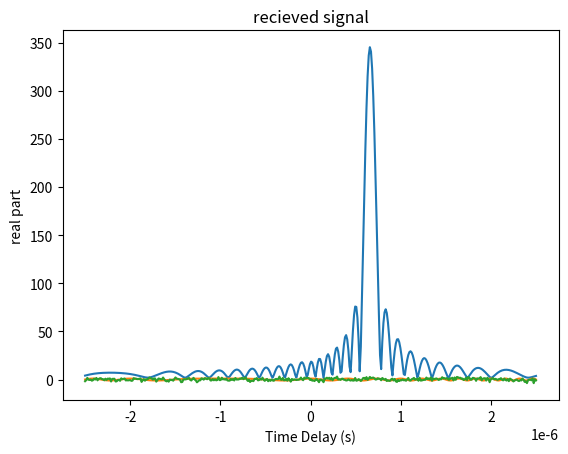

Write Python code to recreate this figure.
#best Range compression pulse compression using matched filtering
from scipy.fftpack import fft, ifft, fftshift
#from scipy import conj, linspace, exp
from scipy.constants import pi
from matplotlib import pyplot as plt
from numpy import linspace,exp,conj
import numpy
import numpy as np 
from numpy.fft import fft, fftshift
import math 


########## Gaussian Noise #############
mean = 0
std = 1 
num_samples = 400 
GWN = numpy.random.normal(mean, std, size=num_samples)


##########################################

t = linspace(-2.5e-6, 2.5e-6, 400) # Pulsewidth (s)
R=4e2                #Range
c = 3e8                # speed of EM wave [m/s] 
t0 = 2*R/c # Time delay to the target (s)
fc = 8e8              # Center frequency of chirp [Hz] 
BWf = 10e6            # Frequency bandwidth of chirp [Hz]  
T1 =5e-6              # Pulse duration of single chirp [s] 
#generating chirp/lfm signals
Kchirp = BWf/T1;              #chirp pulse parameter 
st = exp(1j*2*pi*(fc*t+Kchirp/2*(t**2))) # transmited signal 
sr=exp(1j*2*pi*(fc*(t-t0)+Kchirp/2*(t-t0)**2)) # recieved signal 
Hf = fft(conj(st))
Si = fft(sr)
so = fftshift(ifft(Si * Hf))

####### Adding White Noise to Signal ####
srr = sr.real + GWN

########### Hanning Window ###########
new = abs(srr)
NNN = len(abs(srr))
window = [0]*NNN
for i in range(NNN):
    window[i] =  0.5*(1 - math.cos(2*3.14*(new[i]/NNN)))

    
# Plot the matched filter output
plt.figure(1)
plt.plot(t, abs(so))
plt.title('Matched Filter Output')
plt.xlabel('Time Delay (s)')
plt.ylabel('Amplitude')
plt.show()
plt.figure(1)
plt.plot(t, st.real)
plt.title('transmitted signal')
plt.xlabel('Time Delay (s)')
plt.ylabel('real part')
plt.show()
plt.figure(1)
plt.plot(t, srr)
plt.title('recieved signal')
plt.xlabel('Time Delay (s)')
plt.ylabel('real part')
plt.show()
